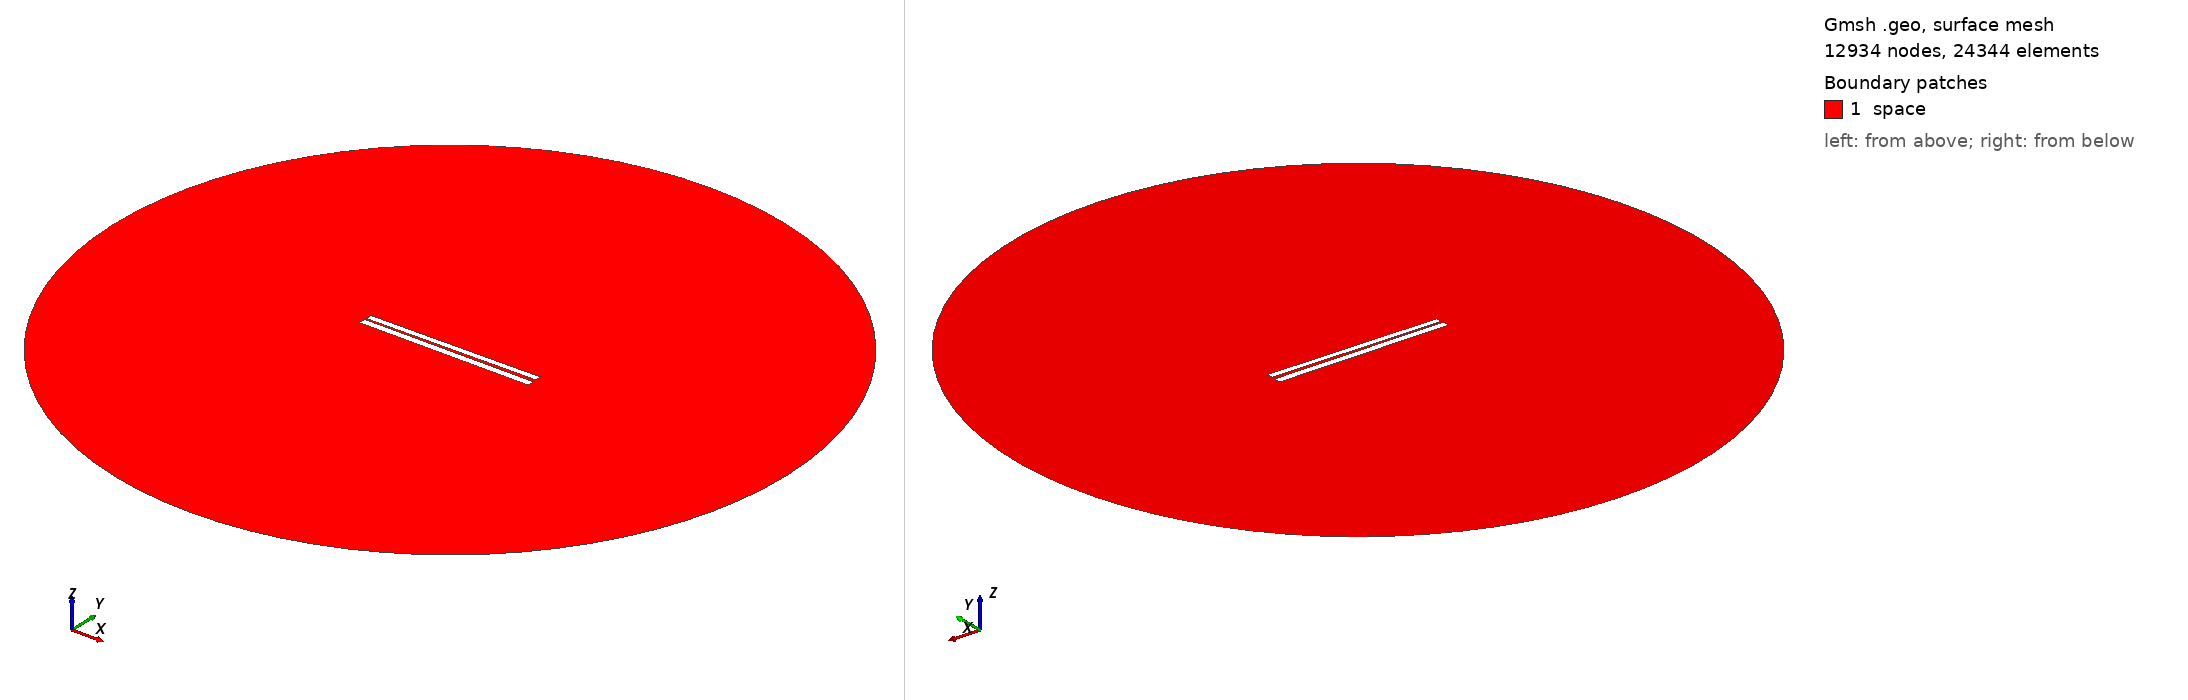

Gmsh geometry script, surface-meshed: 12934 nodes, 24344 surface elements. Boundary patches (legend numbers): 1 space. Left view from above one corner, right view from below the opposite corner. Legend entries are the model's physical surfaces. The drawing asked Gmsh for element sizes between 1% and 20% of the model's largest extent; the script's own settings can give other sizes.

=== 203.geo (drawn) ===
// Set the geometry kernel
SetFactory("OpenCASCADE");

//---------------------------------------
// Rectangles
//---------------------------------------

// Rectangle 1 (top)
Point(1) = {-49.78888888888889, 0.9611111111111111, 0, 1.0};
Point(2) = {49.78888888888889, 0.9611111111111111, 0, 1.0};
Point(3) = {49.78888888888889, 4.538888888888889, 0, 1.0};
Point(4) = {-49.78888888888889, 4.538888888888889, 0, 1.0};

Line(1) = {1, 2};
Line(2) = {2, 3};
Line(3) = {3, 4};
Line(4) = {4, 1};

Line Loop(1) = {1, 2, 3, 4};
Plane Surface(1) = {1};

Rotate { {0, 0, 1}, {0,  0.75,  0}, 0.01 } {
  Surface{1};
}

// Rectangle 2 (bottom)
Point(5) = {-50,-0.75, 0, 1.0};
Point(6) = { 50,-0.75, 0, 1.0};
Point(7) = { 50,-4.75, 0, 1.0};
Point(8) = {-50,-4.75, 0, 1.0};

Line(5) = {5, 6};
Line(6) = {6, 7};
Line(7) = {7, 8};
Line(8) = {8, 5};

Line Loop(2) = {5, 6, 7, 8};
Plane Surface(2) = {2}; 


//---------------------------------------
// Circle
//---------------------------------------

// Define points
Point(9) = {0, 0, 0};        // Center
Point(10) = {200, 0, 0};     // Start point
Point(11) = {0, 200, 0};     // 90 degrees
Point(12) = {-200, 0, 0};    // 180 degrees
Point(13) = {0, -200, 0};    // 270 degrees

// Define circle arcs (each needs start, center, end)
Circle(9) = {10, 9, 11};
Circle(10) = {11, 9, 12};
Circle(11) = {12, 9, 13};
Circle(12) = {13, 9, 10};

// Define curve loop and surface if needed
Curve Loop(3) = {9, 10, 11, 12};
Surface(3) = {3};

// Subtract Rectangles from Circle
BooleanDifference{ Surface{3}; Delete; }{ Surface{1}; Surface{2}; Delete; }

//---------------------------------------
// Transfinite Lines and Surface
//---------------------------------------
r = 7;
Transfinite Line {1, 3} = 50*r Using Progression 1;
Transfinite Line {2, 4} = 2*r Using Progression 1;
Transfinite Line {5, 7} = 50*r Using Progression 1;
Transfinite Line {6, 8} = 2*r Using Progression 1;
Transfinite Line {9, 10, 11, 12} = 20 Using Progression 1;

//---------------------------------------
// Define Physical Groups
//---------------------------------------                

//--- Physical Curves
// Physical groups for boundaries
Physical Line("force_segment", 10) = {1};
Physical Line("upper_plate", 11) = {2, 3, 4};
Physical Line("lower_plate", 12) = {5, 6, 7, 8};
Physical Line("boundary", 20) = {9, 10, 11, 12};

//--- Physical Surfaces
Physical Surface("space", 30) = {3};

//---------------------------------------
// 6. Generate the Mesh
//---------------------------------------
Mesh 2;  // 2D mesh generation
